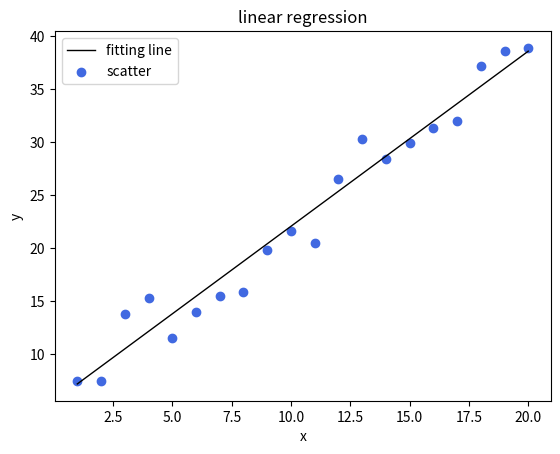

The script that saved this image:
#对20个随机点(直线加上随机数扰动)采用梯度下降法拟合一条直线
from matplotlib import pyplot as plt
import random

X=[]
Y=[]
for i in range(20):
    X.append(i+1)
    Y.append(2*i+10*random.random())

Theta=[[Y[0]-(Y[19]-Y[0])/19.0,(Y[19]-Y[0])/19.0]]  #以首尾两点连线作为初值
epsilon=0.1                         #允许梯度模
a=0.01                              #搜索步长即学习率，设为定值(a选取不当有可能使得theta发散)

def h_theta_xi(theta0,theta1,x):    #拟合直线方程
    return theta0+theta1*x

def J_theta(theta0,theta1):         #目标函数，要求其最小值
    sum=0.0
    for i in range(20):
        sum+=pow(h_theta_xi(theta0,theta1,X[i])-Y[i],2)
    return sum/40.0
def dJ_theta0(theta0,theta1):       #J_theta对theta0的导数
    sum=0.0
    for i in range(20):
        sum+=h_theta_xi(theta0,theta1,X[i])-Y[i]
    return sum/20.0
def dJ_theta1(theta0,theta1):       #J_theta对theta1的导数
    sum=0.0
    for i in range(20):
        sum+=(h_theta_xi(theta0,theta1,X[i])-Y[i])*X[i]
    return sum/20.0
def J_gradient(theta0,theta1):      #梯度模
    d_theta0=dJ_theta0(theta0,theta1)
    d_theta1=dJ_theta1(theta0,theta1)
    return d_theta0*d_theta0+d_theta1*d_theta1

cnt=0                               #记录迭代次数
gradient=J_gradient(Theta[cnt][0],Theta[cnt][1])
while(gradient>=epsilon*epsilon):   #开始迭代
    theta0=Theta[cnt][0]-a*dJ_theta0(Theta[cnt][0],Theta[cnt][1])
    theta1=Theta[cnt][1]-a*dJ_theta1(Theta[cnt][0],Theta[cnt][1])
    lst=[theta0,theta1]
    Theta.append(lst)
    cnt+=1
    gradient=J_gradient(Theta[cnt][0],Theta[cnt][1])
    # print("theta0:"+str(theta0)+"  theta1:"+str(theta1)+"  gradient:"+str(gradient))

#迭代完成后的theta值
theta0=Theta[cnt][0]-a*dJ_theta0(Theta[cnt][0],Theta[cnt][1])
theta1=Theta[cnt][1]-a*dJ_theta1(Theta[cnt][0],Theta[cnt][1])
print("theta0:"+str(theta0))
print("theta1:"+str(theta1))

Z=[]
for i in range(20):
    Z.append(theta0+theta1*X[i])
plt.title('linear regression')
plt.xlabel('x')
plt.ylabel('y')
plt.plot(X,Z,color='black',linewidth=1)         #拟合直线
plt.scatter(X,Y,color='royalblue',marker='o')   #原散点数据
plt.legend(['fitting line', 'scatter'])
plt.show()